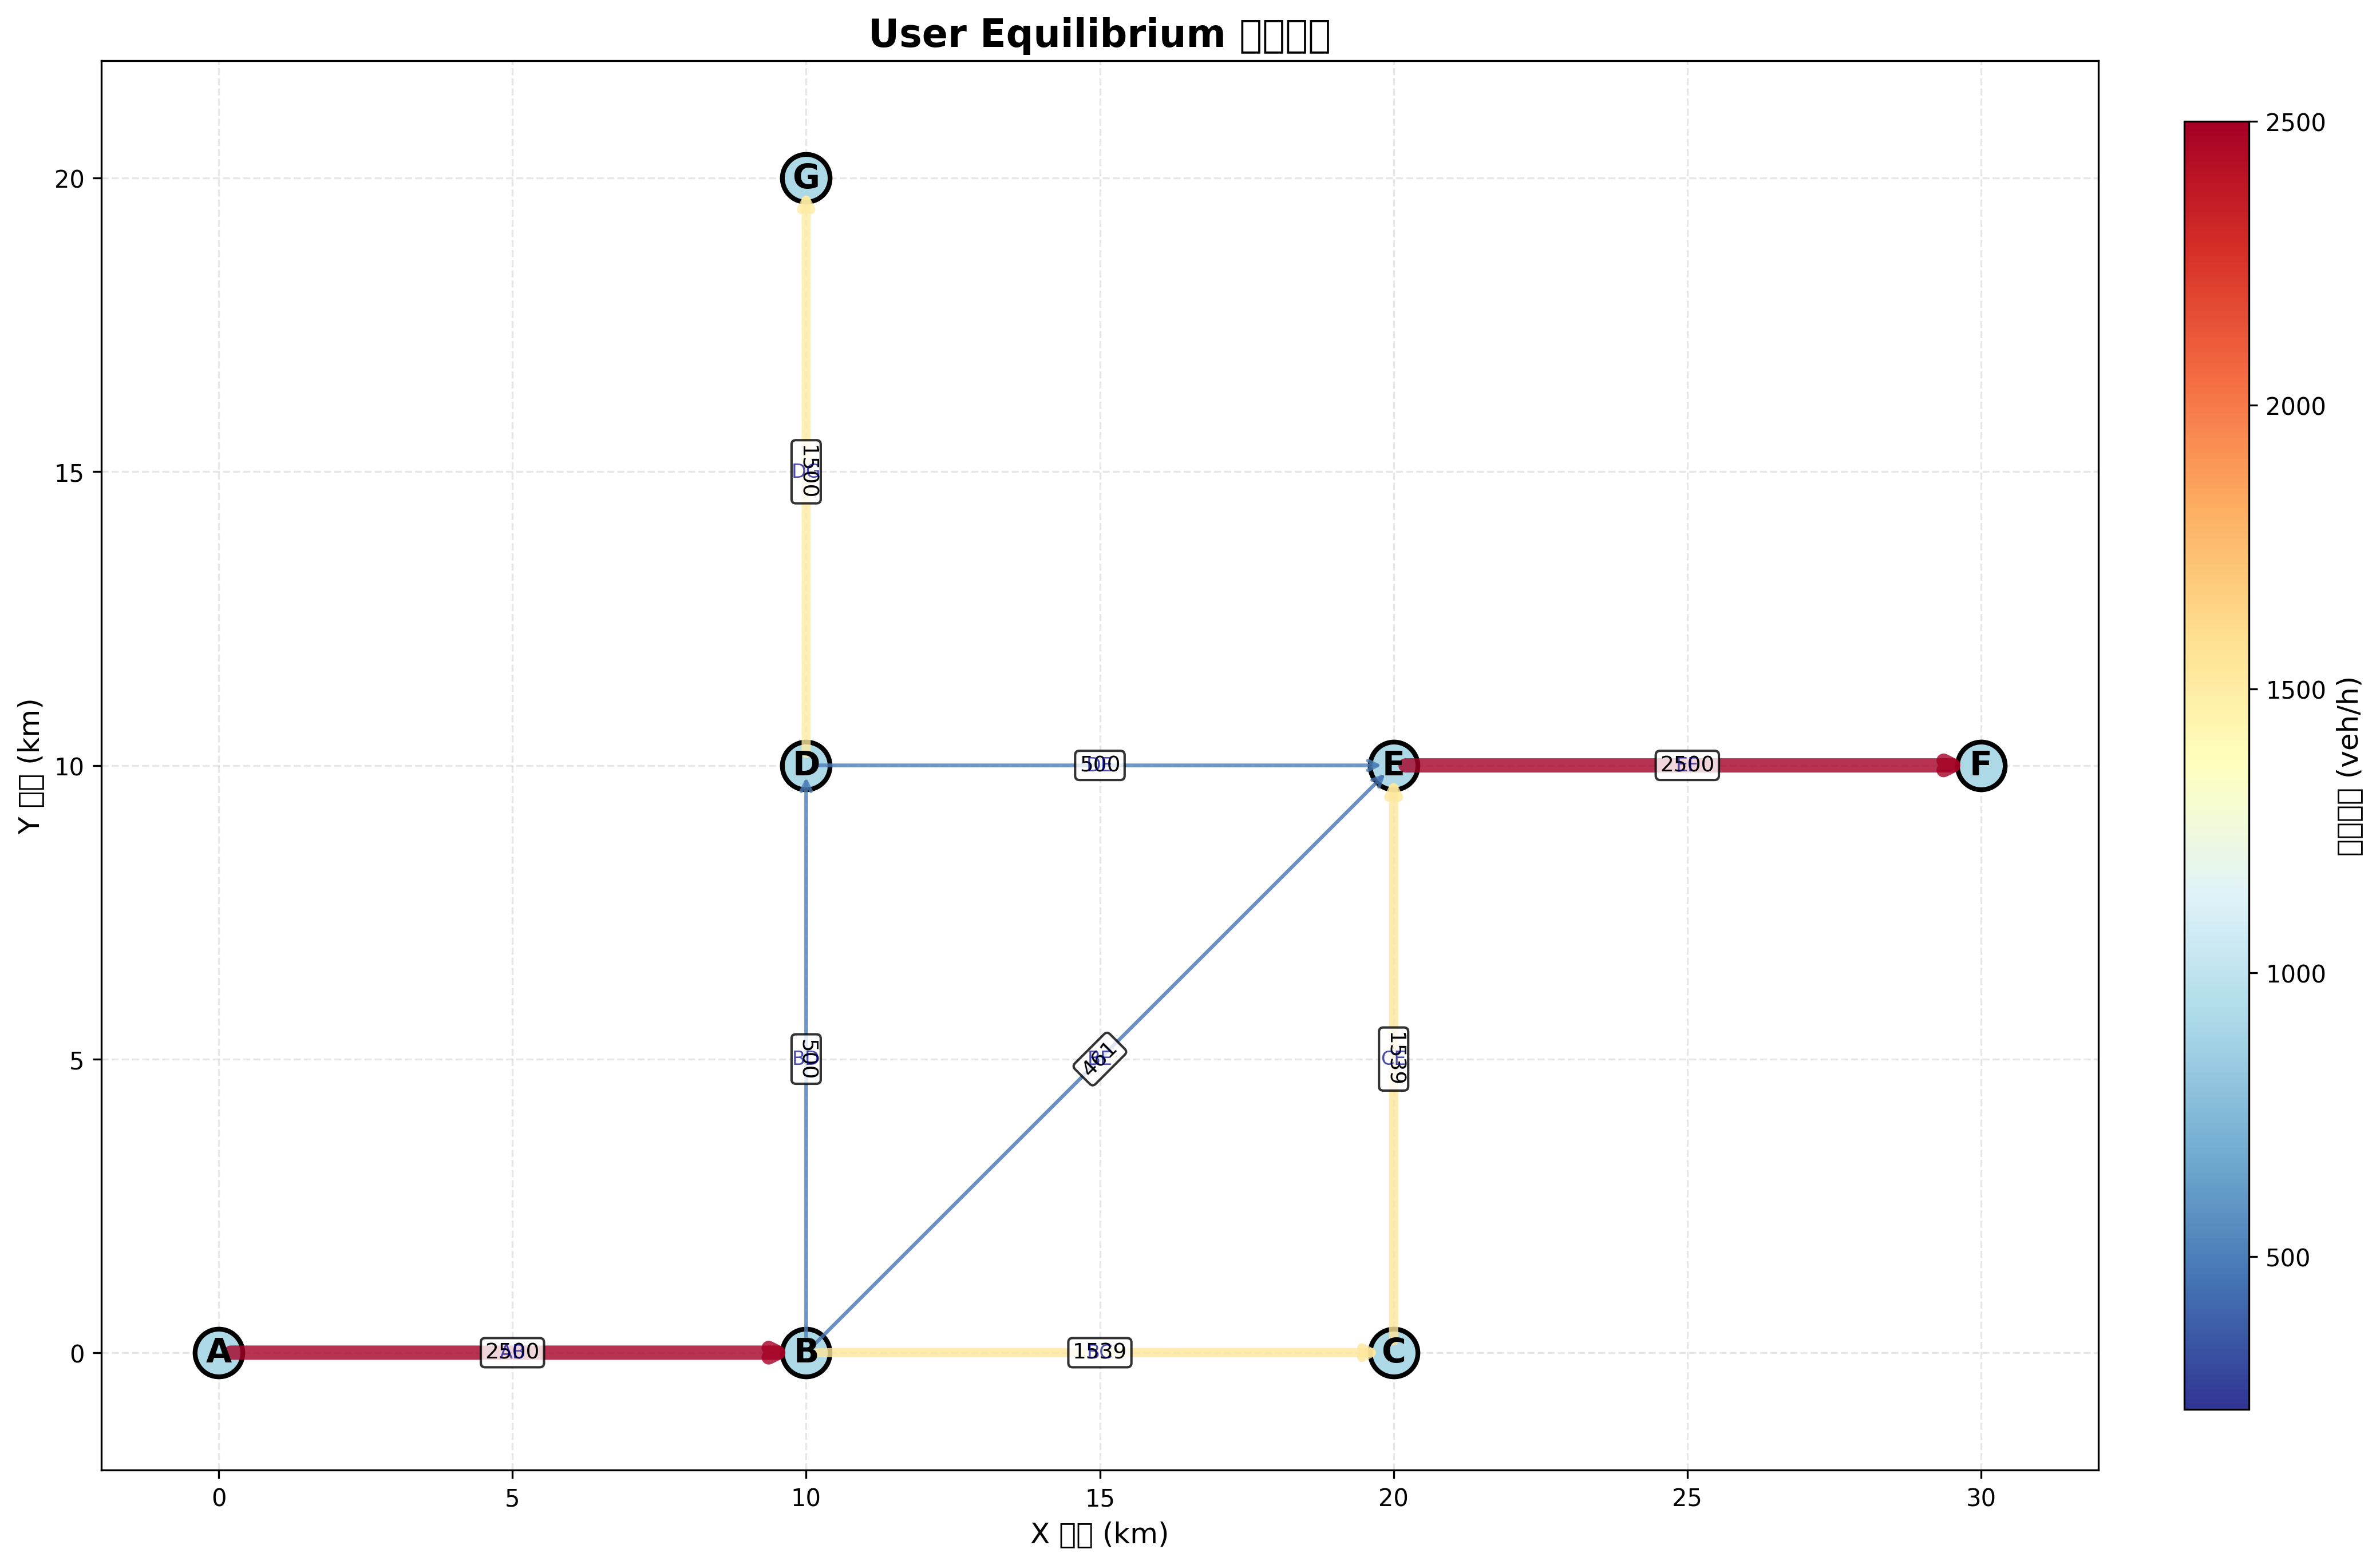

Source data for this figure (header and first rows):
link_id, from_node, to_node, length_km, max_speed_kmh, free_flow_time_min, capacity_veh_h, flow_veh_h, v_c_ratio, travel_time_min, additional_delay_min
1, A, B, 10.0, 30.0, 20.0, 1800, 2500, 1.389, 1.902, -18.1
2, B, C, 10.0, 60.0, 10.0, 3600, 1539, 0.4276, 0.3397, -9.66
3, B, D, 10.0, 30.0, 20.0, 1800, 500.0, 0.2778, 0.5442, -19.46
4, B, E, 14.14, 30.0, 28.28, 1800, 460.7, 0.2559, 0.7436, -27.54
5, C, E, 10.0, 60.0, 10.0, 3600, 1539, 0.4276, 0.3397, -9.66
6, E, F, 10.0, 30.0, 20.0, 1800, 2500, 1.389, 1.902, -18.1
7, D, G, 10.0, 30.0, 20.0, 1800, 1500, 0.8333, 1.12, -18.88
8, D, E, 10.0, 30.0, 20.0, 1800, 500.0, 0.2778, 0.5442, -19.46
